Run: headless pygame with SDL's dummy video driver; simulated clock (each Clock.tick advances the game by its frame time, no real sleeping); random seed 0; keys injected as events and as key.get_pressed() state; mouse plan: one left click at the window centre at the start of phase 2, then a move to the lower-right quarter at the start of phase 3.
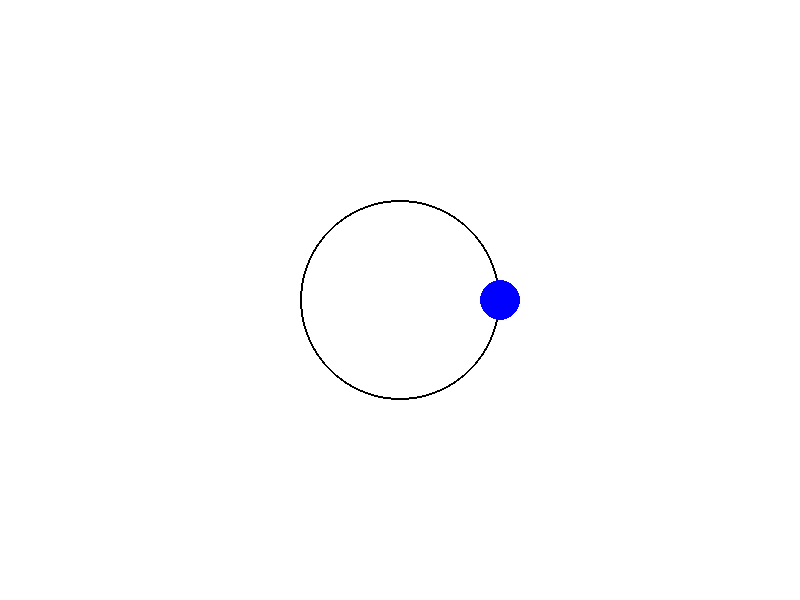
Frame 1 of 4 · flips 1–60 · no input
Frame 2 of 4 · flips 61–180 · clicked the window centre · tapped SPACE, RETURN · held RIGHT (→), D · screen unchanged from frame 1, image omitted
Frame 3 of 4 · flips 181–300 · moved the mouse to the lower-right quarter · held DOWN (↓), S · screen unchanged from frame 2, image omitted
Frame 4 of 4 · flips 301–420 · held LEFT (←), A, UP (↑), W · screen unchanged from frame 3, image omitted

The pygame program that drew these frames:

import pygame
import math

# Initialize Pygame
pygame.init()

# Set up the screen
screen_width, screen_height = 800, 600
screen = pygame.display.set_mode((screen_width, screen_height))
pygame.display.set_caption("Rotating Wheel")

# Colors
BLACK = (0, 0, 0)
WHITE = (255, 255, 255)
RED = (255, 0, 0)
BLUE = (0, 0, 255)

# Constants
wheel_radius = 100
wheel_center = (screen_width // 2, screen_height // 2)
patch_size = 20

# Variables
circumference = 0
total_circumference = 0
dragging = False
offset = (0, 0)
patch_center = (wheel_center[0] + wheel_radius, wheel_center[1])

# Main loop
running = True
while running:
    screen.fill(WHITE)

    # Draw the wheel
    wheel = pygame.Surface((wheel_radius * 2, wheel_radius * 2), pygame.SRCALPHA)
    pygame.draw.circle(wheel, BLACK, (wheel_radius, wheel_radius), wheel_radius, 2)

    # Rotate the wheel
    rotated_wheel = pygame.transform.rotate(wheel, math.degrees(circumference / (2 * math.pi * wheel_radius)))
    rotated_rect = rotated_wheel.get_rect(center=wheel_center)
    screen.blit(rotated_wheel, rotated_rect)

    # Draw the patch
    if dragging:
        mx, my = pygame.mouse.get_pos()
        dx, dy = mx - wheel_center[0], my - wheel_center[1]
        angle = math.atan2(dy, dx)
        delta_angle = angle - circumference
        circumference += delta_angle  # Update circumference with the change in angle
        patch_center = (wheel_center[0] + int(wheel_radius * math.cos(circumference)),
                        wheel_center[1] + int(wheel_radius * math.sin(circumference)))

    pygame.draw.circle(screen, BLUE, patch_center, patch_size)

    # Event handling
    for event in pygame.event.get():
        if event.type == pygame.QUIT:
            running = False
        elif event.type == pygame.MOUSEBUTTONDOWN:
            if event.button == 1:
                dx, dy = event.pos[0] - patch_center[0], event.pos[1] - patch_center[1]
                dist = math.hypot(dx, dy)
                if dist <= patch_size:
                    dragging = True
                    offset = (event.pos[0] - patch_center[0], event.pos[1] - patch_center[1])
        elif event.type == pygame.MOUSEBUTTONUP:
            if event.button == 1:
                dragging = False
                # Update total circumference only if dragging occurred
                if circumference != 0:
                    total_circumference += circumference
                    print("Total circumference rotated:", total_circumference)
                    circumference = 0  # Reset circumference for next drag

    pygame.display.flip()

pygame.quit()
